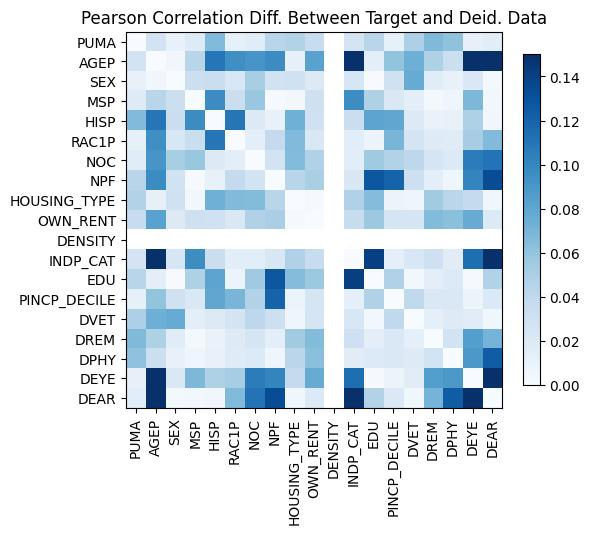

The file beside this chart, header and first rows:
, PUMA, AGEP, SEX, MSP, HISP, RAC1P, NOC, NPF, HOUSING_TYPE, OWN_RENT, DENSITY, INDP_CAT, EDU, PINCP_DECILE, DVET, DREM, DPHY, DEYE, DEAR
PUMA, 6.661338147750939e-15, -0.02697, 0.01066, 0.01817, 0.06623, -0.01266, 0.01734, -0.04383, 0.04674, -0.03594, , 0.0268, 0.04383, 0.01253, -0.04908, 0.06735, 0.06106, 0.01215, 0.01624
AGEP, -0.02697, -4.440892098500626e-16, -0.005265, -0.04362, 0.1091, 0.09537, 0.09108, 0.09673, -0.01204, 0.08317, , 0.1808, -0.01477, -0.05978, -0.07389, -0.04832, -0.03249, 0.1538, 0.2655
SEX, 0.01066, -0.005265, 0.0, 0.03239, -0.03378, -0.02293, -0.05144, -0.02881, 0.02968, 0.01875, , 0.02388, 0.000913, -0.02977, 0.07634, 0.01751, 0.01158, -0.0211, -0.003203
MSP, 0.01817, -0.04362, 0.03239, 1.2212453270876722e-15, -0.09719, -0.03365, 0.05758, 0.001276, 0.003601, 0.03121, , -0.09646, -0.04829, -0.02205, 0.01508, -0.003316, -0.006395, 0.06843, -0.004557
HISP, 0.06623, 0.1091, -0.03378, -0.09719, -2.4424906541753444e-15, -0.109, 0.0191, -0.01158, -0.07363, 0.03005, , -0.03338, 0.08125, 0.08011, -0.01907, 0.009965, 0.01133, 0.04852, -0.004989
RAC1P, -0.01266, 0.09537, -0.02293, -0.03365, -0.109, -4.6629367034256575e-15, 0.01479, 0.03775, -0.06679, 0.02136, , 0.0161, -0.009016, 0.07, 0.02619, -0.01867, -0.01813, -0.05259, -0.06636
NOC, 0.01734, 0.09108, -0.05144, 0.05758, 0.0191, 0.01479, 3.3306690738754696e-16, -0.02782, 0.06584, -0.048, , -0.01604, 0.05554, 0.04635, 0.04155, 0.02526, 0.02009, -0.1059, -0.1113
NPF, -0.04383, 0.09673, -0.02881, 0.001276, -0.01158, 0.03775, -0.02782, 2.220446049250313e-16, 0.04384, -0.05049, , -0.02243, 0.1273, 0.1204, 0.03192, 0.01472, 0.006015, -0.1009, -0.1334
HOUSING_TYPE, 0.04674, -0.01204, 0.02968, 0.003601, -0.07363, -0.06679, 0.06584, 0.04384, 5.88418203051333e-15, 0.001214, , -0.04787, -0.06524, -0.009241, 0.006921, -0.05414, -0.04255, 0.0379, 0.005285
OWN_RENT, -0.03594, 0.08317, 0.01875, 0.03121, 0.03005, 0.02136, -0.048, -0.05049, 0.001214, -1.4432899320127035e-15, , 0.03554, 0.0566, 0.02512, 0.02509, 0.06572, 0.06275, -0.07668, -0.01994
DENSITY, , , , , , , , , , , , , , , , , , , 
INDP_CAT, 0.0268, 0.1808, 0.02388, -0.09646, -0.03338, 0.0161, -0.01604, -0.02243, -0.04787, 0.03554, , 0.0, -0.141, -0.01398, 0.02298, -0.03103, -0.01691, -0.1139, -0.1839
EDU, 0.04383, -0.01477, 0.000913, -0.04829, 0.08125, -0.009016, 0.05554, 0.1273, -0.06524, 0.0566, , -0.141, -1.5543122344752192e-15, -0.04792, -0.004484, -0.01437, -0.01995, 0.001745, -0.04641
PINCP_DECILE, 0.01253, -0.05978, -0.02977, -0.02205, 0.08011, 0.07, 0.04635, 0.1204, -0.009241, 0.02512, , -0.01398, -0.04792, -1.3322676295501878e-15, -0.03961, -0.02148, -0.02138, 0.009158, -0.02063
DVET, -0.04908, -0.07389, 0.07634, 0.01508, -0.01907, 0.02619, 0.04155, 0.03192, 0.006921, 0.02509, , 0.02298, -0.004484, -0.03961, -2.1094237467877974e-15, 0.01315, 0.01868, 0.01687, 0.005702
DREM, 0.06735, -0.04832, 0.01751, -0.003316, 0.009965, -0.01867, 0.02526, 0.01472, -0.05414, 0.06572, , -0.03103, -0.01437, -0.02148, 0.01315, 0.0, -0.02768, -0.08552, -0.07143
DPHY, 0.06106, -0.03249, 0.01158, -0.006395, 0.01133, -0.01813, 0.02009, 0.006015, -0.04255, 0.06275, , -0.01691, -0.01995, -0.02138, 0.01868, -0.02768, 1.7763568394002505e-15, -0.08964, -0.1239
DEYE, 0.01215, 0.1538, -0.0211, 0.06843, 0.04852, -0.05259, -0.1059, -0.1009, 0.0379, -0.07668, , -0.1139, 0.001745, 0.009158, 0.01687, -0.08552, -0.08964, 2.7755575615628914e-15, -0.2412
DEAR, 0.01624, 0.2655, -0.003203, -0.004557, -0.004989, -0.06636, -0.1113, -0.1334, 0.005285, -0.01994, , -0.1839, -0.04641, -0.02063, 0.005702, -0.07143, -0.1239, -0.2412, -2.220446049250313e-15
